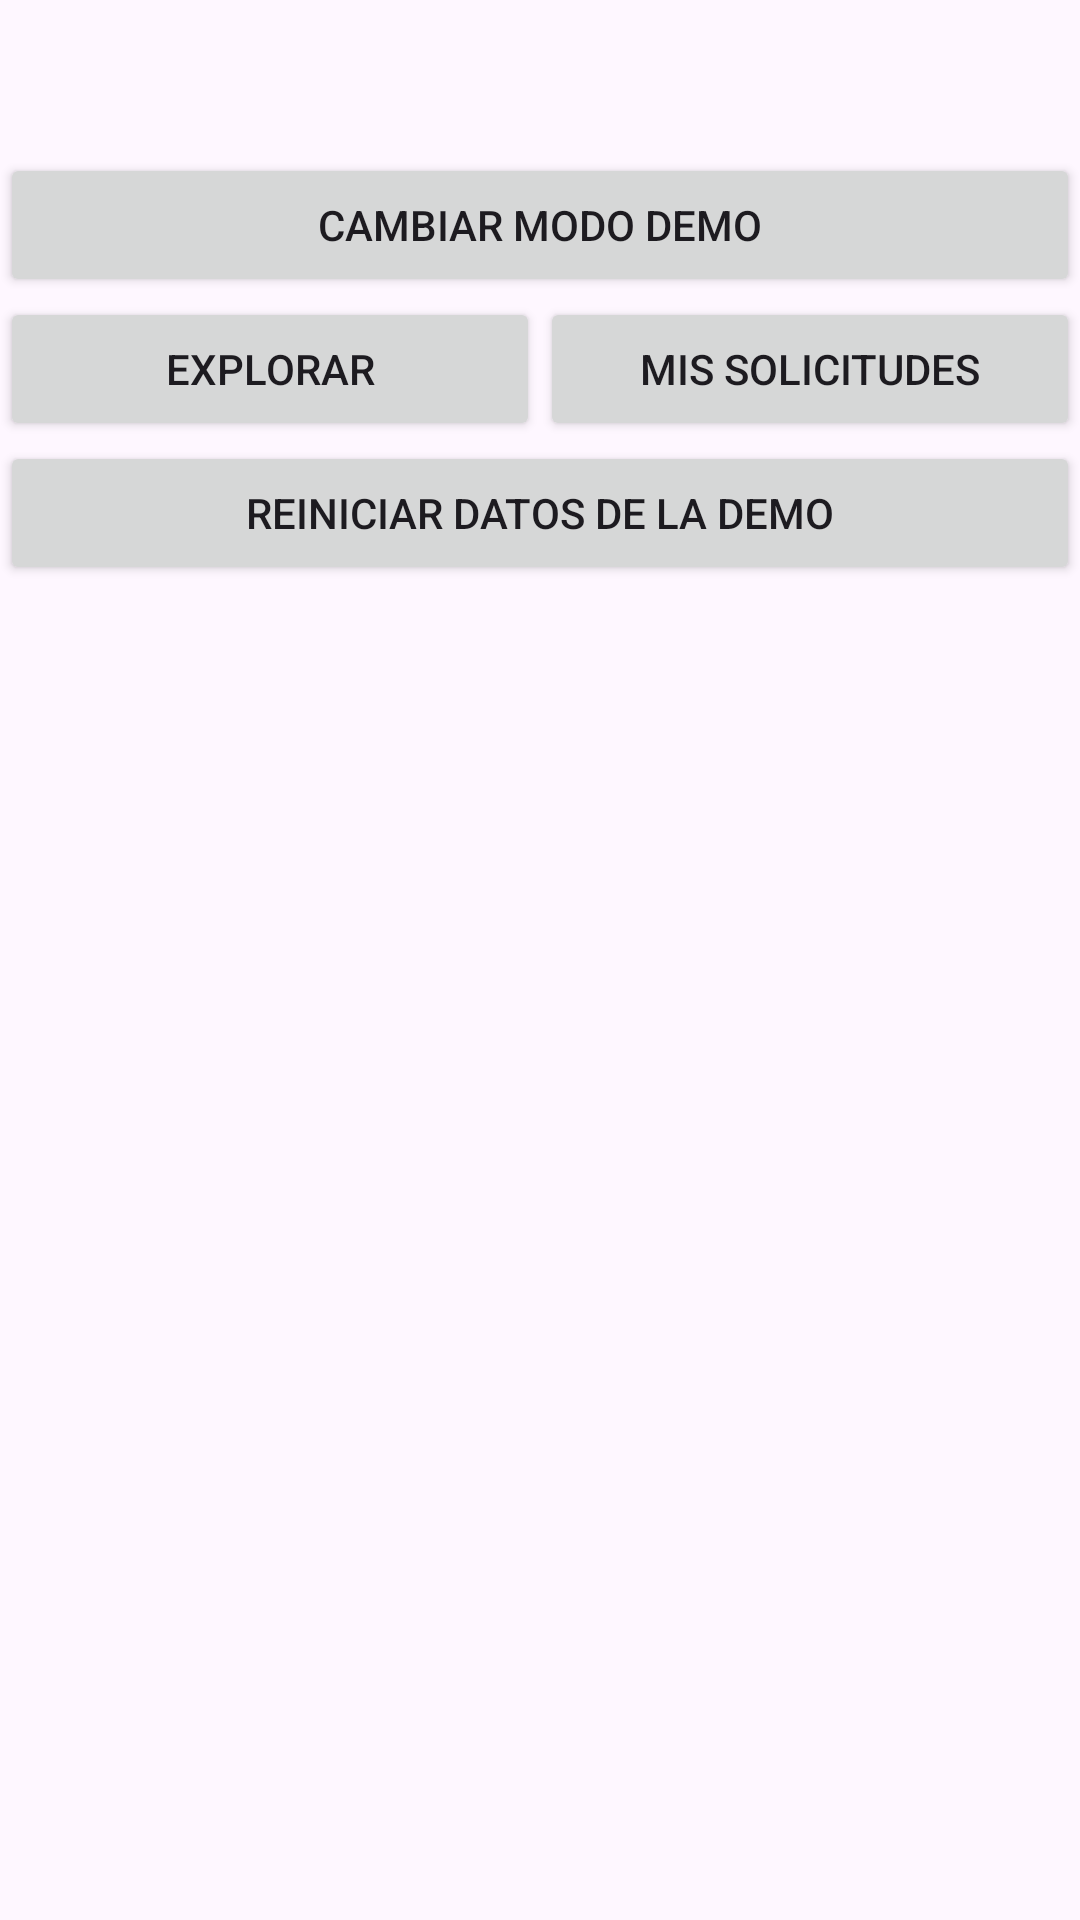

The Android layout XML behind this screen, and the referenced resources:
<!-- AndroidManifest.xml: application theme Theme.Paw_match -->
<!-- res/layout/activity_main.xml -->
<?xml version="1.0" encoding="utf-8"?>
<LinearLayout xmlns:android="http://schemas.android.com/apk/res/android"
    android:id="@+id/main" android:layout_width="match_parent"
    android:layout_height="match_parent" android:orientation="vertical">
    <TextView android:id="@+id/pm_modo" android:layout_width="match_parent"
        android:layout_height="wrap_content" android:padding="12dp" android:textSize="20sp" />
    <Button android:id="@+id/pm_cambiar_modo" android:layout_width="match_parent"
        android:layout_height="wrap_content" android:text="@string/pm_cambiar_modo" />
    <LinearLayout android:layout_width="match_parent" android:layout_height="wrap_content"
        android:orientation="horizontal">
        <Button android:id="@+id/pm_explorar" android:layout_width="0dp" android:layout_weight="1"
            android:layout_height="wrap_content" android:text="@string/pm_explorar" />
        <Button android:id="@+id/pm_solicitudes" android:layout_width="0dp" android:layout_weight="1"
            android:layout_height="wrap_content" android:text="@string/pm_solicitudes" />
    </LinearLayout>
    <Button android:id="@+id/pm_reiniciar" android:layout_width="match_parent"
        android:layout_height="wrap_content" android:text="@string/pm_reiniciar" />
    <androidx.fragment.app.FragmentContainerView android:id="@+id/pm_contenedor"
        android:layout_width="match_parent" android:layout_height="0dp" android:layout_weight="1" />
</LinearLayout>
<!-- resources referenced by this layout -->
<resources>
  <string name="pm_cambiar_modo">Cambiar modo demo</string>
  <string name="pm_explorar">Explorar</string>
  <string name="pm_reiniciar">Reiniciar datos de la demo</string>
  <string name="pm_solicitudes">Mis solicitudes</string>
  <style name="Theme.Paw_match" parent="Base.Theme.Paw_match" />
  <style name="Base.Theme.Paw_match" parent="Theme.Material3.DayNight.NoActionBar">
          
          
      </style>
</resources>
